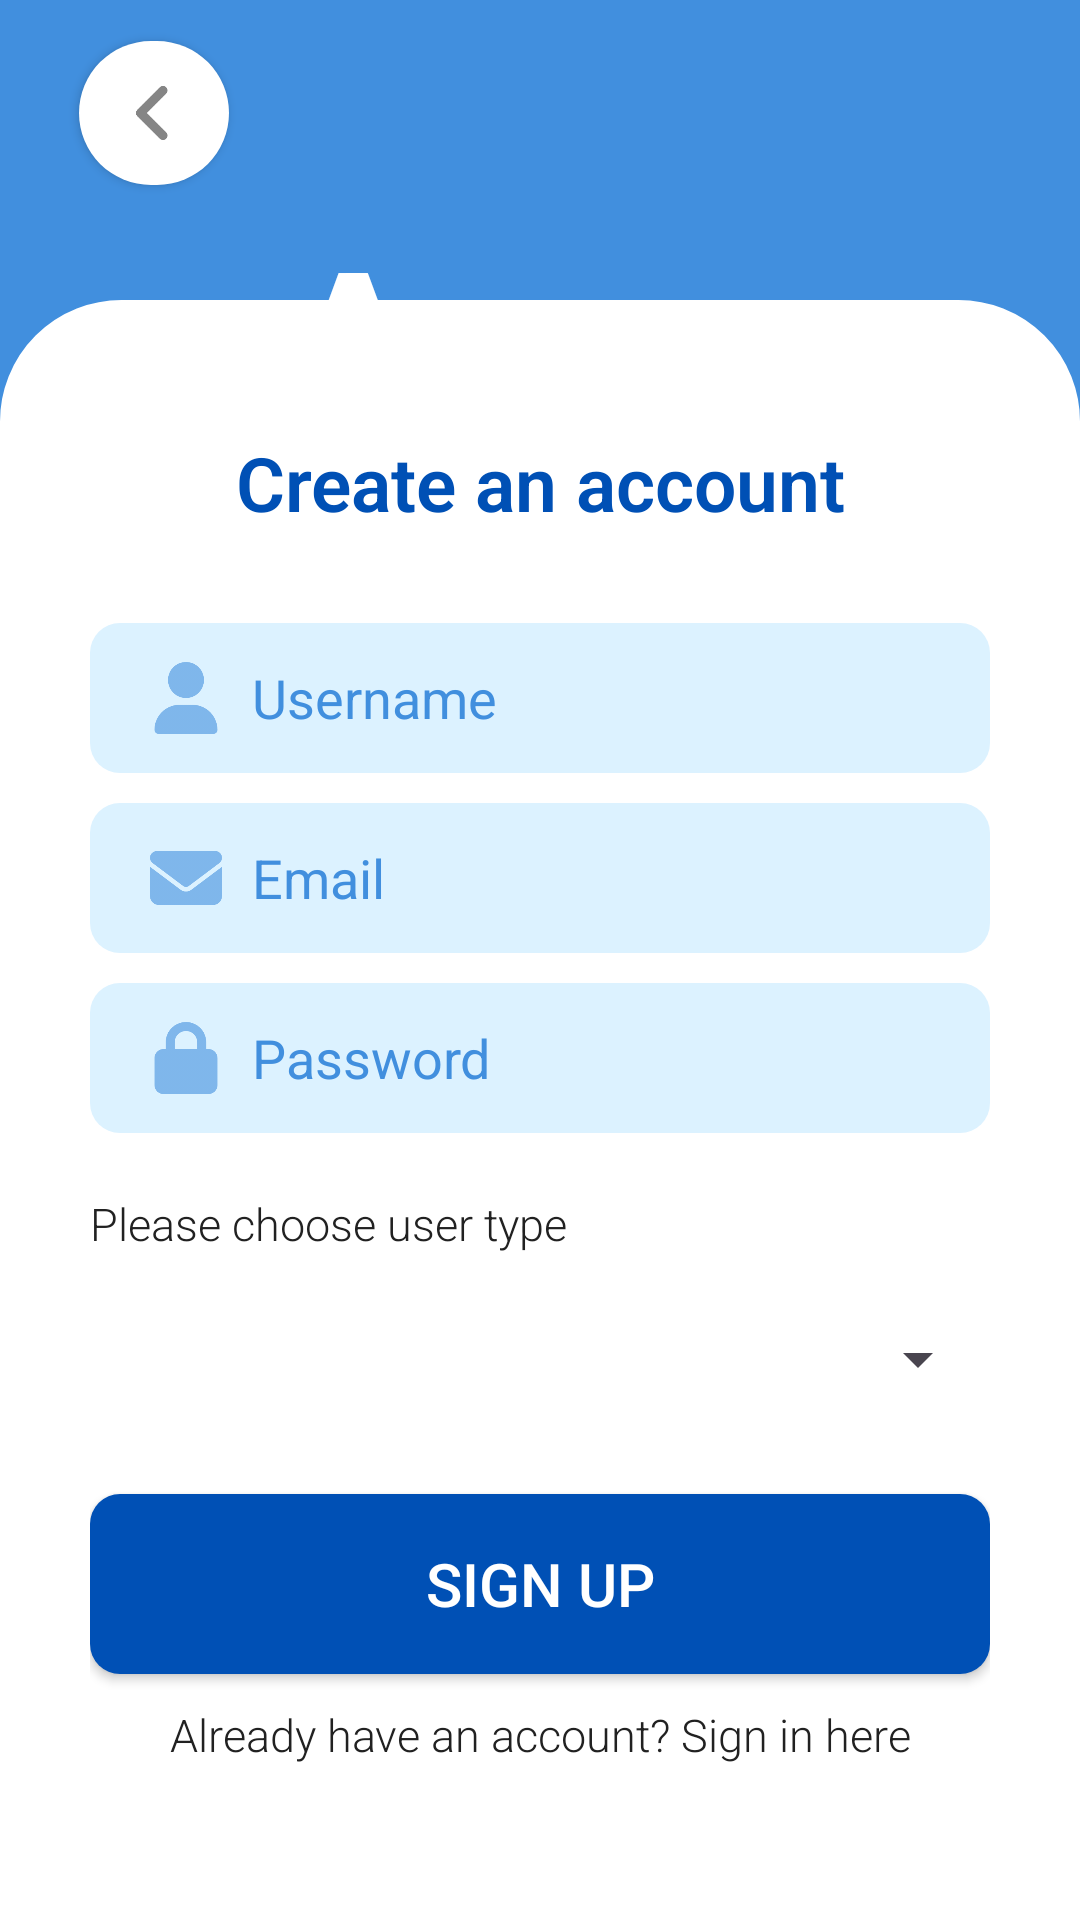

The Android layout XML behind this screen, and the referenced resources:
<!-- AndroidManifest.xml: application theme Theme.Alaga -->
<!-- res/layout/activity_register.xml -->
<?xml version="1.0" encoding="utf-8"?>
<ScrollView
    xmlns:android="http://schemas.android.com/apk/res/android"
    android:layout_width="match_parent"
    android:layout_height="match_parent"
    android:fillViewport="true">

<androidx.constraintlayout.widget.ConstraintLayout xmlns:android="http://schemas.android.com/apk/res/android"
    xmlns:app="http://schemas.android.com/apk/res-auto"
    xmlns:tools="http://schemas.android.com/tools"
    android:id="@+id/main"
    android:layout_width="match_parent"
    android:layout_height="match_parent"
    tools:context=".Login"
    android:background="@color/lightBlue"
    >

    <androidx.appcompat.widget.AppCompatButton
        android:id="@+id/SUBackButton"
        android:layout_width="50dp"
        android:layout_height="wrap_content"
        android:text=""
        android:background="@drawable/back_button"
        android:drawableTint="@color/darkBlue"
        android:textColor="@color/lightBlue"
        android:textSize="20sp"
        app:layout_constraintBottom_toBottomOf="parent"
        app:layout_constraintEnd_toEndOf="parent"
        app:layout_constraintHorizontal_bias="0.085"
        app:layout_constraintStart_toStartOf="parent"
        app:layout_constraintTop_toTopOf="parent"
        app:layout_constraintVertical_bias="0.023" />

    <TextView
        android:layout_width="wrap_content"
        android:layout_height="wrap_content"
        android:fontFamily="sans-serif-black"
        android:text="Aruga"
        android:textColor="@color/white"
        android:textSize="60sp"
        android:textStyle="bold"
        app:layout_constraintBottom_toBottomOf="parent"
        app:layout_constraintEnd_toEndOf="parent"
        app:layout_constraintHorizontal_bias="0.498"
        app:layout_constraintStart_toStartOf="parent"
        app:layout_constraintTop_toTopOf="parent"
        app:layout_constraintVertical_bias="0.125" />

    <LinearLayout
        android:layout_width="match_parent"
        android:layout_height="540dp"
        android:background="@drawable/rounded_linearlayout"
        android:backgroundTint="@color/white"
        android:orientation="vertical"
        android:paddingTop="24dp"
        android:paddingBottom="24dp"
        android:paddingRight="30dp"
        android:paddingLeft="30dp"
        app:layout_constraintBottom_toBottomOf="parent"
        app:layout_constraintEnd_toEndOf="parent"
        app:layout_constraintHorizontal_bias="0.0"
        app:layout_constraintStart_toStartOf="parent"
        app:layout_constraintTop_toTopOf="parent"
        app:layout_constraintVertical_bias="1.0">

        <TextView
            android:layout_width="match_parent"
            android:layout_height="wrap_content"
            android:layout_marginTop="20dp"
            android:layout_marginBottom = "20dp"
            android:fontFamily="sans-serif-light"
            android:text="Create an account"
            android:textAlignment="center"
            android:textColor="@color/darkBlue"
            android:textSize="25sp"
            android:textStyle="bold"
            app:layout_constraintBottom_toBottomOf="parent"
            app:layout_constraintEnd_toEndOf="parent"
            app:layout_constraintStart_toStartOf="parent"
            app:layout_constraintTop_toTopOf="parent"></TextView>

        <EditText
            android:id="@+id/SUname"
            android:layout_width="match_parent"
            android:layout_height="50dp"
            android:layout_marginTop="10dp"
            android:paddingTop="8dp"
            android:paddingBottom="8dp"
            android:paddingStart="20dp"
            android:paddingEnd="20dp"
            android:hint="Username"
            android:background="@drawable/edittext"
            android:textColorHint="@color/lightBlue"
            android:textColor="@color/darkBlue"
            android:drawableStart="@drawable/username_icon"
            android:drawablePadding="10dp"
            android:drawableTint="@color/lightBlue"
            />



        <EditText
            android:id="@+id/SUemail"
            android:layout_width="match_parent"
            android:layout_height="50dp"
            android:layout_marginTop="10dp"
            android:paddingTop="8dp"
            android:paddingBottom="8dp"
            android:paddingStart="20dp"
            android:paddingEnd="20dp"
            android:hint="Email"
            android:background="@drawable/edittext"
            android:textColorHint="@color/lightBlue"
            android:textColor="@color/darkBlue"
            android:drawableStart="@drawable/email_address_icon"
            android:drawablePadding="10dp"
            android:drawableTint="@color/lightBlue"
            >

        </EditText>

        <EditText
            android:id="@+id/SUpassword"
            android:layout_width="match_parent"
            android:layout_height="50dp"
            android:layout_marginTop="10dp"
            android:paddingTop="8dp"
            android:paddingBottom="8dp"
            android:paddingStart="20dp"
            android:paddingEnd="20dp"
            android:hint="Password"
            android:inputType="textPassword"
            android:background="@drawable/edittext"
            android:textColorHint="@color/lightBlue"
            android:textColor="@color/darkBlue"
            android:drawableStart="@drawable/password_icon"
            android:drawablePadding="10dp"
            android:drawableTint="@color/lightBlue"
            >

        </EditText>

        <TextView
            android:layout_width="match_parent"
            android:layout_height="wrap_content"
            android:layout_marginTop="20dp"
            android:fontFamily="sans-serif-light"
            android:text="Please choose user type"
            android:textColor="@color/lightBlack"
            android:textSize="15sp"
            app:layout_constraintBottom_toBottomOf="parent"
            app:layout_constraintEnd_toEndOf="parent"
            app:layout_constraintStart_toStartOf="parent"
            app:layout_constraintTop_toTopOf="parent"></TextView>

        <Spinner
            android:id="@+id/SUrole"
            android:layout_width="match_parent"
            android:layout_height="wrap_content"
            android:layout_marginTop="10dp"
            android:minHeight="50dp"
            style="@style/SpinnerTextStyle"
            ></Spinner>

        <androidx.appcompat.widget.AppCompatButton
            android:id="@+id/signUpBtn"
            android:layout_width="match_parent"
            android:layout_height="60dp"
            android:text="Sign up"
            android:textSize="20sp"
            android:textColor="@color/white"
            android:layout_marginTop="20dp"
            android:background="@drawable/button"/>

        <TextView
            android:minHeight="70dp"
            android:id="@+id/SIredirect"
            android:layout_width="match_parent"
            android:layout_height="wrap_content"
            android:text="Already have an account? Sign in here"
            android:fontFamily="sans-serif-light"
            android:textColor="@color/lightBlack"
            android:textSize="15sp"
            app:layout_constraintBottom_toBottomOf="parent"
            app:layout_constraintEnd_toEndOf="parent"
            app:layout_constraintStart_toStartOf="parent"
            app:layout_constraintTop_toTopOf="parent"
            android:layout_marginTop="10dp"
            android:textAlignment="center"
            android:clickable="true"
            android:focusable="true"
            >
        </TextView>


    </LinearLayout>
</androidx.constraintlayout.widget.ConstraintLayout>
</ScrollView>
<!-- resources referenced by this layout -->
<resources>
  <color name="darkBlue">#0050B5</color>
  <color name="lightBlack">#212121</color>
  <color name="lightBlue">#418FDE</color>
  <color name="white">#FFFFFFFF</color>
  <!-- drawable button (drawable) -->
  <?xml version="1.0" encoding="utf-8"?>
  <selector xmlns:android="http://schemas.android.com/apk/res/android">
      <item android:state_pressed="true">
          <shape android:shape="rectangle">
              <solid android:color="@color/darkBlue"/> 
              <corners android:radius="10dp"/>
          </shape>
      </item>
      <item>
          <shape android:shape="rectangle">
              <solid android:color="@color/darkBlue"/> 
              <corners android:radius="10dp"/>
          </shape>
      </item>
  </selector>
  <!-- drawable edittext (drawable) -->
  <?xml version="1.0" encoding="utf-8"?>
  <shape xmlns:android="http://schemas.android.com/apk/res/android"
      android:shape="rectangle">
  
      <solid android:color="@color/pastelBlue"/>
  
  
  
      <corners
          android:radius="10dp"/>
  
  </shape>
  <!-- drawable email_address_icon (drawable) -->
  <vector xmlns:android="http://schemas.android.com/apk/res/android"
      android:width="24dp"
      android:height="24dp"
      android:viewportWidth="512"
      android:viewportHeight="512"
      android:tint="#333333"
      android:alpha="0.6">
    <path
        android:fillColor="#FF000000"
        android:pathData="M48,64C21.5,64 0,85.5 0,112c0,15.1 7.1,29.3 19.2,38.4L236.8,313.6c11.4,8.5 27,8.5 38.4,0L492.8,150.4c12.1,-9.1 19.2,-23.3 19.2,-38.4c0,-26.5 -21.5,-48 -48,-48L48,64zM0,176L0,384c0,35.3 28.7,64 64,64l384,0c35.3,0 64,-28.7 64,-64l0,-208L294.4,339.2c-22.8,17.1 -54,17.1 -76.8,0L0,176z"/>
  </vector>
  <!-- drawable rounded_linearlayout (drawable) -->
  <?xml version="1.0" encoding="utf-8"?>
  <shape xmlns:android="http://schemas.android.com/apk/res/android"
      android:shape="rectangle" >
  
      
      <corners
  
          android:topLeftRadius="40dp"
          android:topRightRadius="40dp"/>
      <stroke android:width="0.9dp"
          android:color="@color/black" />
      
  
      <size
          android:height="40dp"
          android:width="40dp" />
      
  </shape>
  <!-- drawable username_icon (drawable) -->
  <vector xmlns:android="http://schemas.android.com/apk/res/android"
      android:width="24dp"
      android:height="24dp"
      android:viewportWidth="448"
      android:viewportHeight="512"
      android:tint="#418FDE"
      android:alpha="0.6">
    <group android:scaleX="0.875"
        android:translateX="28">
      <path
          android:fillColor="#418FDE"
          android:pathData="M224,256A128,128 0,1 0,224 0a128,128 0,1 0,0 256zM178.3,304C79.8,304 0,383.8 0,482.3C0,498.7 13.3,512 29.7,512l388.6,0c16.4,0 29.7,-13.3 29.7,-29.7C448,383.8 368.2,304 269.7,304l-91.4,0z"/>
    </group>
  </vector>
  <style name="SpinnerTextStyle">
          <item name="android:textColor">@color/darkBlue</item>
          <item name="android:textSize">16sp</item>
      </style>
  <style name="Theme.Alaga" parent="Base.Theme.Alaga" />
  <!-- drawable back_icon (drawable) -->
  <vector xmlns:android="http://schemas.android.com/apk/res/android"
      android:width="24dp"
      android:height="24dp"
      android:viewportWidth="320"
      android:viewportHeight="512"
      android:tint="@color/white"
      android:alpha="0.6">
    <group android:scaleX="0.625"
        android:translateX="60">
      <path
          android:fillColor="@color/white"
          android:pathData="M41.4,233.4c-12.5,12.5 -12.5,32.8 0,45.3l160,160c12.5,12.5 32.8,12.5 45.3,0s12.5,-32.8 0,-45.3L109.3,256 246.6,118.6c12.5,-12.5 12.5,-32.8 0,-45.3s-32.8,-12.5 -45.3,0l-160,160z"/>
    </group>
  </vector>
  <color name="pastelBlue">#DCF2FF</color>
  <color name="black">#FF000000</color>
  <style name="Base.Theme.Alaga" parent="Theme.Material3.DayNight.NoActionBar">
          
          
      </style>
</resources>
